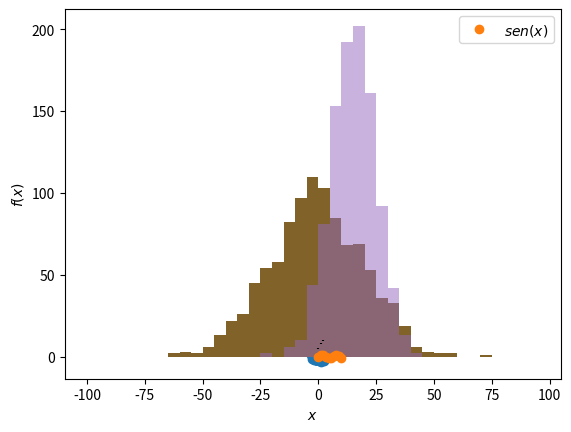
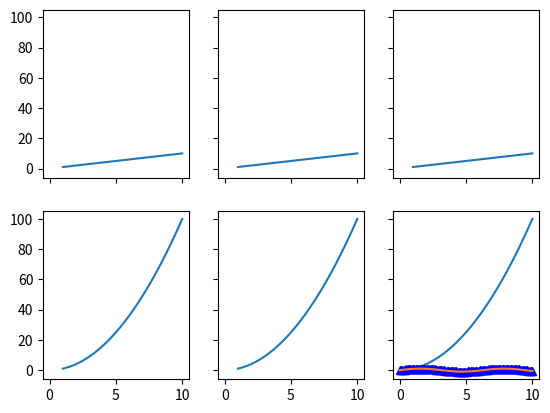

These figures' Python source, in order:
#!/usr/bin/env python
# coding: utf-8

# ![](https://raw.githubusercontent.com/rafneta/RNlibro/master/imagenes/banner.png)
# 
# ```{contents}
# :depth: 4
# ```
# 
# # Matplotlib
# 
# 

# - [Página principal de Matplotlib](https://matplotlib.org/stable/index.html#)
# - [Documentación](https://matplotlib.org/stable/api/index.html)
# - [Galeria](https://matplotlib.org/stable/gallery/index.html)
# 
# 
# 
# 

# In[3]:


import numpy as np
import matplotlib.pyplot as plt


# In[4]:


x = np.linspace(0,10,100)
plt.plot(x, np.sin(x))
plt.show()


# In[7]:


x = np.linspace(0, 10, 10)

plt.plot(x, np.sin(x), label=(r'$sen(x)$'), linestyle='', marker='o')

plt.ylabel(r'$f(x)$')
plt.xlabel('$x$')

plt.legend(loc='best')
plt.show()


# In[8]:


rng = np.random.RandomState(123)
x = rng.normal(size=500)
y = rng.normal(size=500)


plt.scatter(x, y)
plt.show()


# In[9]:


means = [5, 8, 10]
stddevs = [0.2, 0.4, 0.5]
bar_labels = ['bar 1', 'bar 2', 'bar 3']


# plot bars
x_pos = list(range(len(bar_labels)))
plt.bar(x_pos, means, yerr=stddevs)

plt.show()


# In[10]:


rng = np.random.RandomState(123)
x = rng.normal(0, 20, 1000) 

# fixed bin size
bins = np.arange(-100, 100, 5) # fixed bin size

plt.hist(x, bins=bins)
plt.show()


# In[11]:


rng = np.random.RandomState(123)
x1 = rng.normal(0, 20, 1000) 
x2 = rng.normal(15, 10, 1000)

# fixed bin size
bins = np.arange(-100, 100, 5) # fixed bin size

plt.hist(x1, bins=bins, alpha=0.5)
plt.hist(x2, bins=bins, alpha=0.5)
plt.show()


# In[13]:


x = np.linspace(1,10)

fig, ax = plt.subplots(nrows=2, ncols=3,
                       sharex=True, sharey=True)

conta = 1
for row in ax:
    for col in row:
        col.plot(x, x**(conta))
    conta += 1
        
plt.show()


# In[14]:


x = np.linspace(0, 10, 100)
plt.plot(x, np.sin(x),
         color='blue',
         marker='^',
         linestyle='')
plt.show()


# In[16]:


x = np.linspace(0, 10, 100)
plt.plot(x, np.sin(x))

plt.savefig('mi_figura.png', dpi=300)
plt.savefig('mi_figura.pdf')

plt.show()


# In[ ]:




